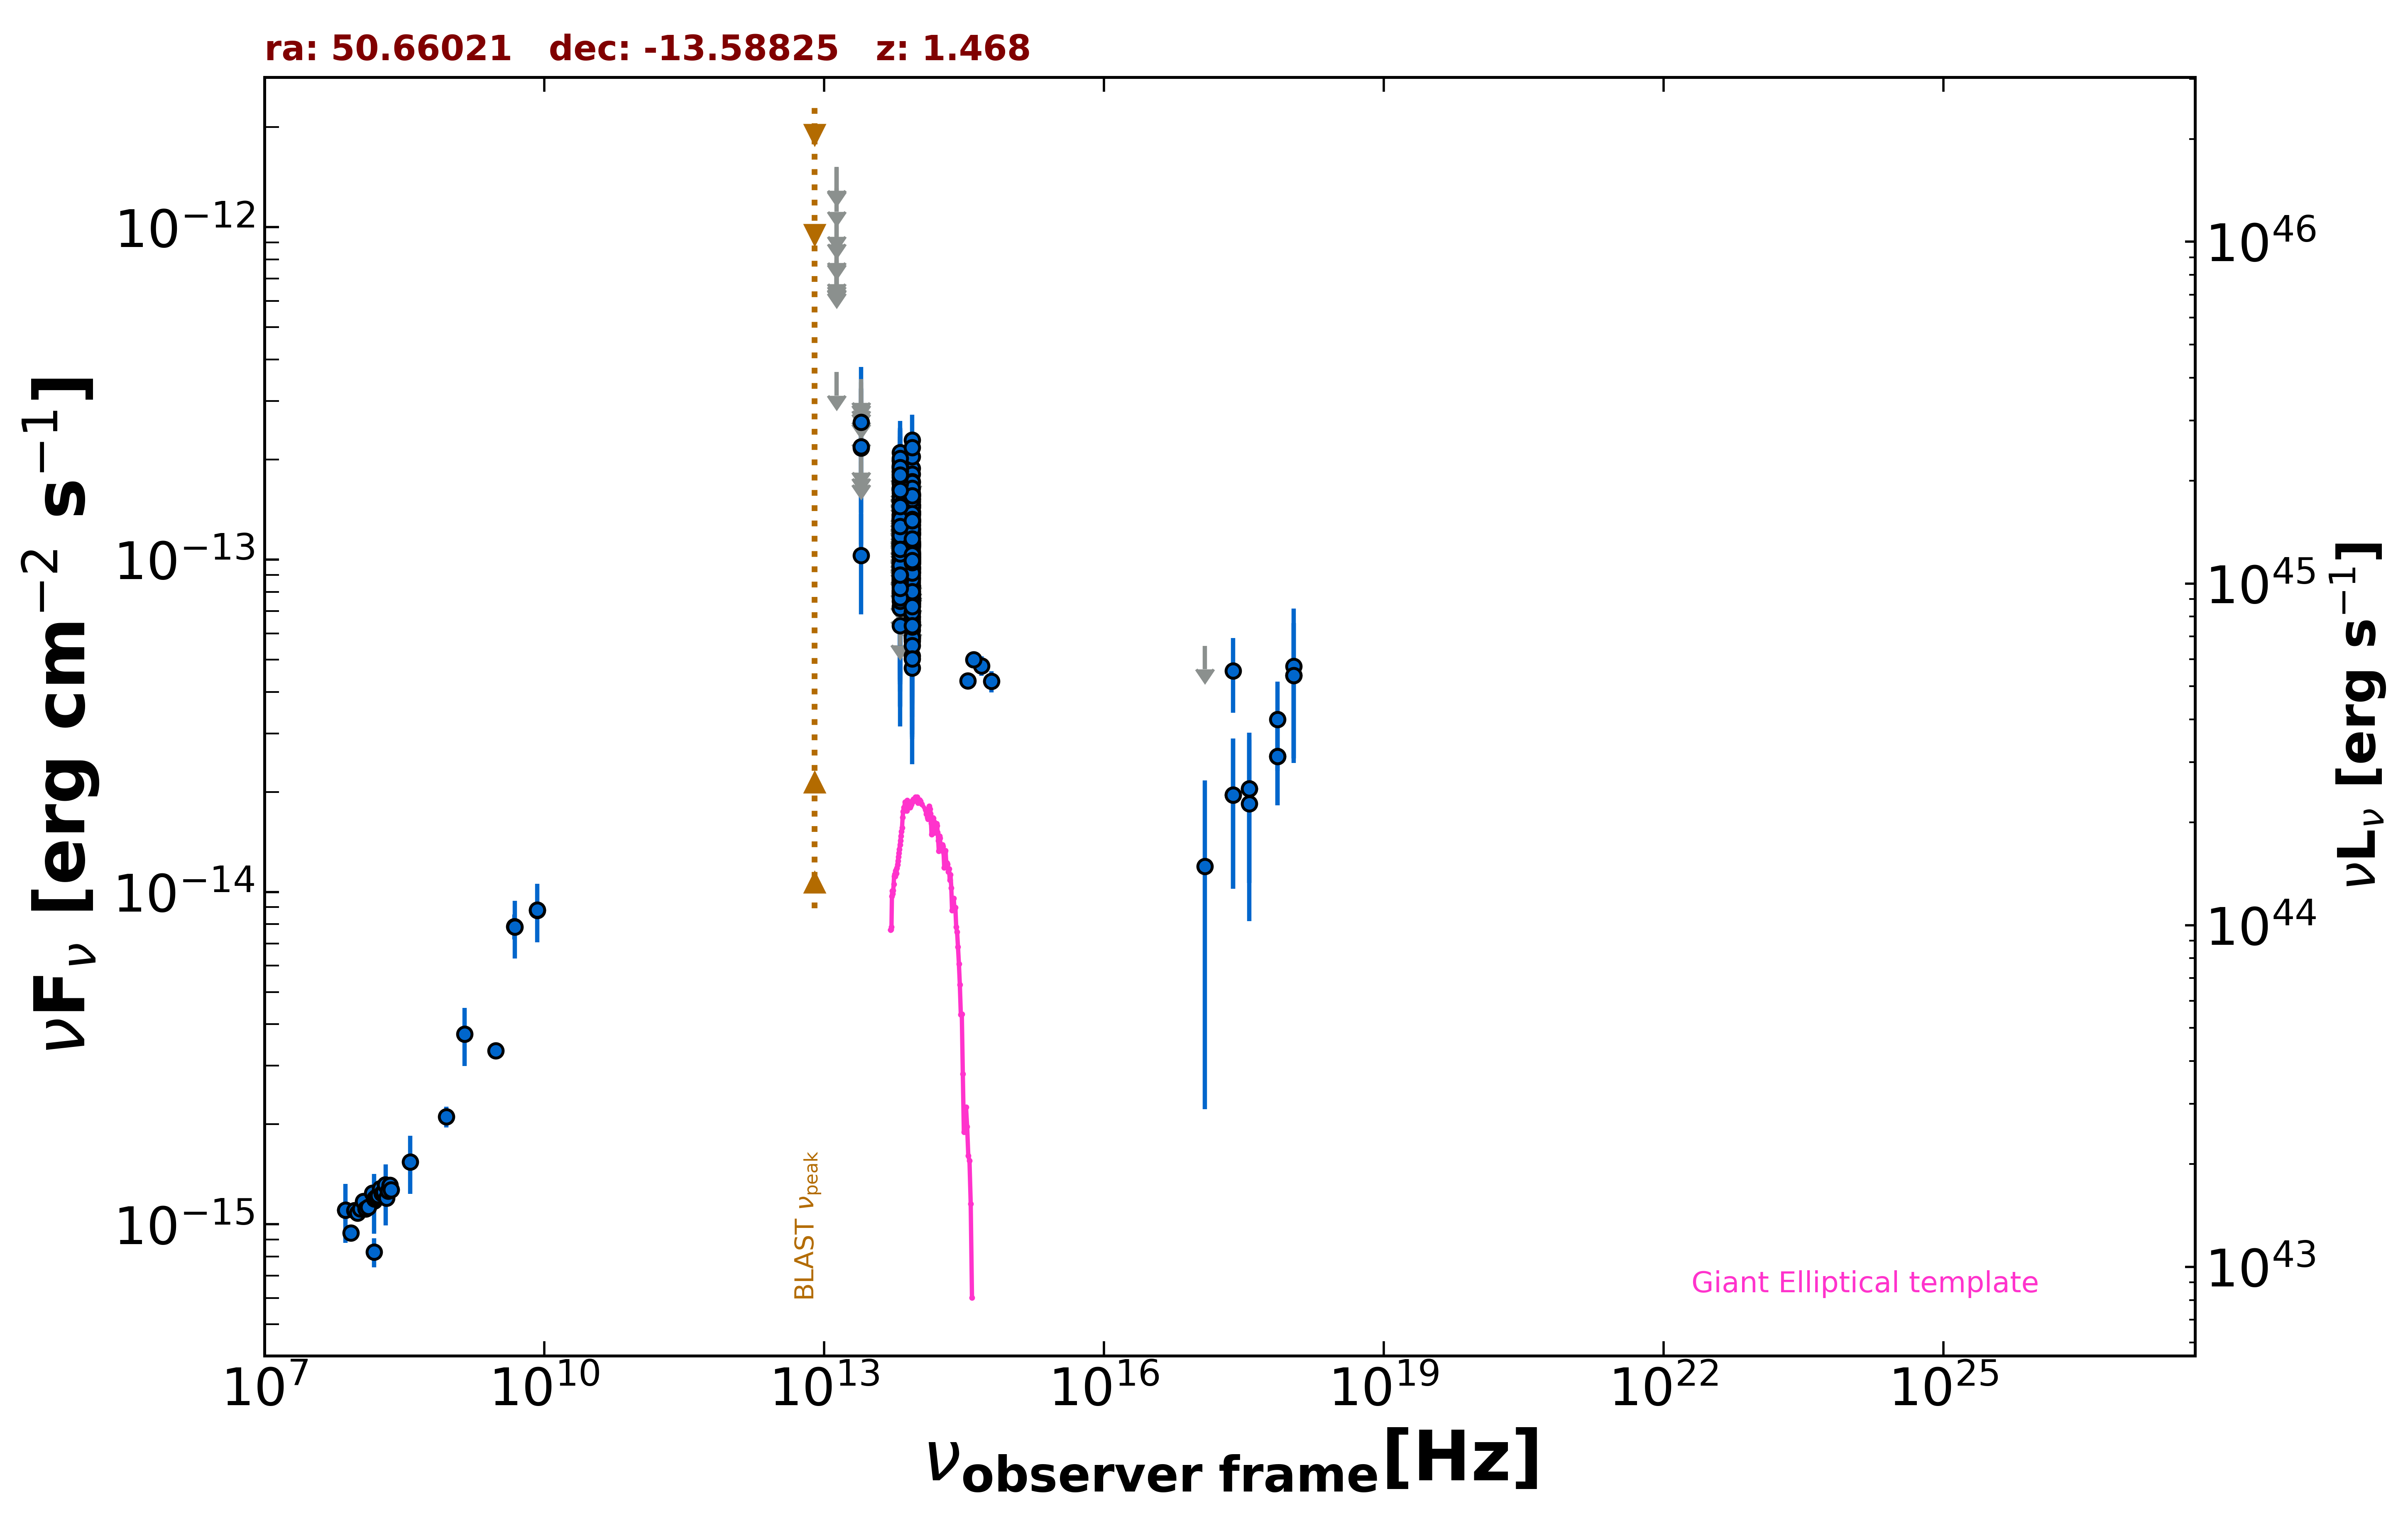

Values plotted in this chart, from the file beside it:
freq., flux, err_flux, MJD_start, MJD_end, flag, catalog, reference
8.870e+08, 2.110e-15, 1.525e-16, 55000, 55000, , RACS, Hale et al. 2021  PASA  38  e058
3.000e+09, 3.335e-15, 3.900e-17, 55000, 55000, , VLASSQL, Gordon et al. 2021  ApJS  255  30
2.418e+17, 4.634e-14, 1.178e-14, 55000, 55000, , WGACAT, White et al. 2000  VizieR  IX/31/wgacat
2.418e+17, 1.961e-14, 9.375e-15, 55727, 55730, , 1OUSX, Giommi et al. in preparation
3.627e+17, 2.042e-14, 9.760e-15, 55727, 55730, , 1OUSX, Giommi et al. in preparation
7.253e+17, 2.562e-14, 7.380e-15, 55727, 55730, , 1OUSX, Giommi et al. in preparation
1.088e+18, 4.484e-14, 1.963e-14, 55727, 55730, , 1OUSX, Giommi et al. in preparation
7.253e+17, 3.307e-14, 9.925e-15, 55000, 55000, , 2SXPS, Evans et al. 2020  ApJS  247  54
1.209e+17, 1.195e-14, 9.730e-15, 55000, 55000, , 2SXPS, Evans et al. 2020  ApJS  247  54
3.627e+17, 1.845e-14, 1.029e-14, 55000, 55000, , 2SXPS, Evans et al. 2020  ApJS  247  54
1.088e+18, 4.780e-14, 2.338e-14, 55000, 55000, , 2SXPS, Evans et al. 2020  ApJS  247  54
1.500e+08, 8.257e-16, 8.295e-17, 55000, 55000, , TGSS150, Intema et al. 2017  A&A  598  A781
7.400e+07, 1.103e-15, 7.400e-17, 55000, 55000, , VLSSR, Lane et al. 2014  MNRAS  440 327
8.400e+09, 8.812e-15, 0.000e+00, 55000, 55000, , CRATES, Healey et al. 2007  ApJS  171  61
4.800e+09, 7.872e-15, 6.720e-16, 55000, 55000, , PMN, Griffith et al. 1993-1996  VizieR  VIII/…
8.817e+13, 8.804e-14, 1.970e-15, 55000, 55000, , UNWISE, Schlafly et al. 2019  ApJS  240  30
6.517e+13, 8.090e-14, 3.070e-15, 55000, 55000, , UNWISE, Schlafly et al. 2019  ApJS  240  30
8.817e+13, 9.394e-14, 4.415e-15, 55000, 55000, , WISE, Wright et al. 2010  AJ  140  1868
6.517e+13, 8.852e-14, 6.040e-15, 55000, 55000, , WISE, Wright et al. 2010  AJ  140  1868
2.498e+13, 1.028e-13, 3.441e-14, 55000, 55000, , WISE, Wright et al. 2010  AJ  140  1868
1.363e+13, 3.667e-13, 0.000e+00, 55000, 55000, UL, WISE, Wright et al. 2010  AJ  140  1868
8.817e+13, 9.054e-14, 0.000e+00, 57239, 57239, UL, NEOWISE, Mainzer et al. 2014  ApJ  792  30
6.517e+13, 1.424e-13, 0.000e+00, 57239, 57239, UL, NEOWISE, Mainzer et al. 2014  ApJ  792  30
8.817e+13, 7.594e-14, 2.111e-14, 58133, 58133, , NEOWISE, Mainzer et al. 2014  ApJ  792  30
6.517e+13, 8.556e-14, 4.061e-14, 58133, 58133, , NEOWISE, Mainzer et al. 2014  ApJ  792  30
8.817e+13, 7.353e-14, 2.171e-14, 58133, 58133, , NEOWISE, Mainzer et al. 2014  ApJ  792  30
6.517e+13, 8.934e-14, 3.192e-14, 58133, 58133, , NEOWISE, Mainzer et al. 2014  ApJ  792  30
8.817e+13, 1.120e-13, 2.254e-14, 58133, 58133, , NEOWISE, Mainzer et al. 2014  ApJ  792  30
6.517e+13, 1.626e-13, 5.030e-14, 58133, 58133, , NEOWISE, Mainzer et al. 2014  ApJ  792  30
8.817e+13, 1.569e-13, 2.030e-14, 58133, 58133, , NEOWISE, Mainzer et al. 2014  ApJ  792  30
6.517e+13, 1.264e-13, 3.516e-14, 58133, 58133, , NEOWISE, Mainzer et al. 2014  ApJ  792  30
8.817e+13, 1.462e-13, 2.025e-14, 58133, 58133, , NEOWISE, Mainzer et al. 2014  ApJ  792  30
6.517e+13, 9.244e-14, 3.556e-14, 58133, 58133, , NEOWISE, Mainzer et al. 2014  ApJ  792  30
8.817e+13, 7.692e-14, 2.122e-14, 57243, 57243, , NEOWISE, Mainzer et al. 2014  ApJ  792  30
6.517e+13, 1.517e-13, 4.420e-14, 57243, 57243, , NEOWISE, Mainzer et al. 2014  ApJ  792  30
8.817e+13, 7.685e-14, 2.219e-14, 57240, 57240, , NEOWISE, Mainzer et al. 2014  ApJ  792  30
6.517e+13, 1.833e-13, 6.475e-14, 57240, 57240, , NEOWISE, Mainzer et al. 2014  ApJ  792  30
8.817e+13, 8.816e-14, 2.188e-14, 57242, 57242, , NEOWISE, Mainzer et al. 2014  ApJ  792  30
6.517e+13, 1.314e-13, 6.512e-14, 57242, 57242, , NEOWISE, Mainzer et al. 2014  ApJ  792  30
8.817e+13, 7.886e-14, 2.132e-14, 57240, 57240, , NEOWISE, Mainzer et al. 2014  ApJ  792  30
6.517e+13, 1.444e-13, 0.000e+00, 57240, 57240, UL, NEOWISE, Mainzer et al. 2014  ApJ  792  30
8.817e+13, 1.563e-13, 2.360e-14, 57243, 57243, , NEOWISE, Mainzer et al. 2014  ApJ  792  30
6.517e+13, 1.424e-13, 0.000e+00, 57243, 57243, UL, NEOWISE, Mainzer et al. 2014  ApJ  792  30
8.817e+13, 7.503e-14, 2.316e-14, 57242, 57242, , NEOWISE, Mainzer et al. 2014  ApJ  792  30
6.517e+13, 1.494e-13, 0.000e+00, 57242, 57242, UL, NEOWISE, Mainzer et al. 2014  ApJ  792  30
8.817e+13, 6.517e-14, 2.162e-14, 57240, 57240, , NEOWISE, Mainzer et al. 2014  ApJ  792  30
6.517e+13, 1.350e-13, 4.743e-14, 57240, 57240, , NEOWISE, Mainzer et al. 2014  ApJ  792  30
8.817e+13, 1.044e-13, 2.289e-14, 57239, 57239, , NEOWISE, Mainzer et al. 2014  ApJ  792  30
6.517e+13, 1.668e-13, 0.000e+00, 57239, 57239, UL, NEOWISE, Mainzer et al. 2014  ApJ  792  30
8.817e+13, 9.147e-14, 2.569e-14, 57243, 57243, , NEOWISE, Mainzer et al. 2014  ApJ  792  30
6.517e+13, 1.270e-13, 4.428e-14, 57243, 57243, , NEOWISE, Mainzer et al. 2014  ApJ  792  30
8.817e+13, 1.092e-13, 2.228e-14, 57243, 57243, , NEOWISE, Mainzer et al. 2014  ApJ  792  30
6.517e+13, 8.643e-14, 4.166e-14, 57243, 57243, , NEOWISE, Mainzer et al. 2014  ApJ  792  30
8.817e+13, 9.974e-14, 3.341e-14, 57243, 57243, , NEOWISE, Mainzer et al. 2014  ApJ  792  30
6.517e+13, 1.550e-13, 0.000e+00, 57243, 57243, UL, NEOWISE, Mainzer et al. 2014  ApJ  792  30
8.817e+13, 1.129e-13, 3.695e-14, 59226, 59226, , NEOWISE, Mainzer et al. 2014  ApJ  792  30
6.517e+13, 9.832e-14, 3.771e-14, 59226, 59226, , NEOWISE, Mainzer et al. 2014  ApJ  792  30
8.817e+13, 1.339e-13, 2.155e-14, 59226, 59226, , NEOWISE, Mainzer et al. 2014  ApJ  792  30
6.517e+13, 1.330e-13, 0.000e+00, 59226, 59226, UL, NEOWISE, Mainzer et al. 2014  ApJ  792  30
8.817e+13, 9.711e-14, 2.137e-14, 59225, 59225, , NEOWISE, Mainzer et al. 2014  ApJ  792  30
... 459 more rows
